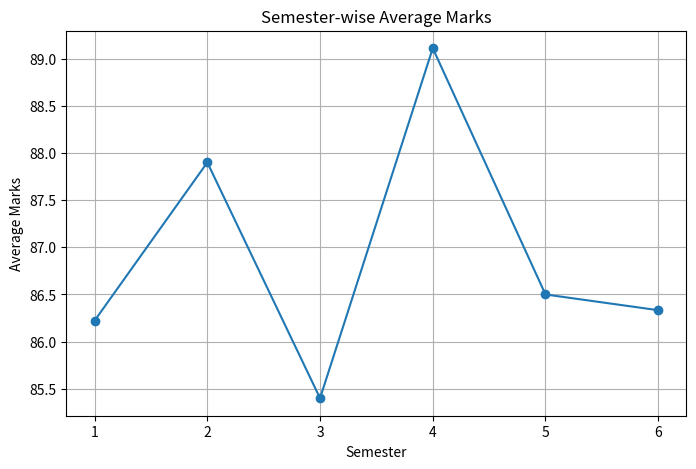
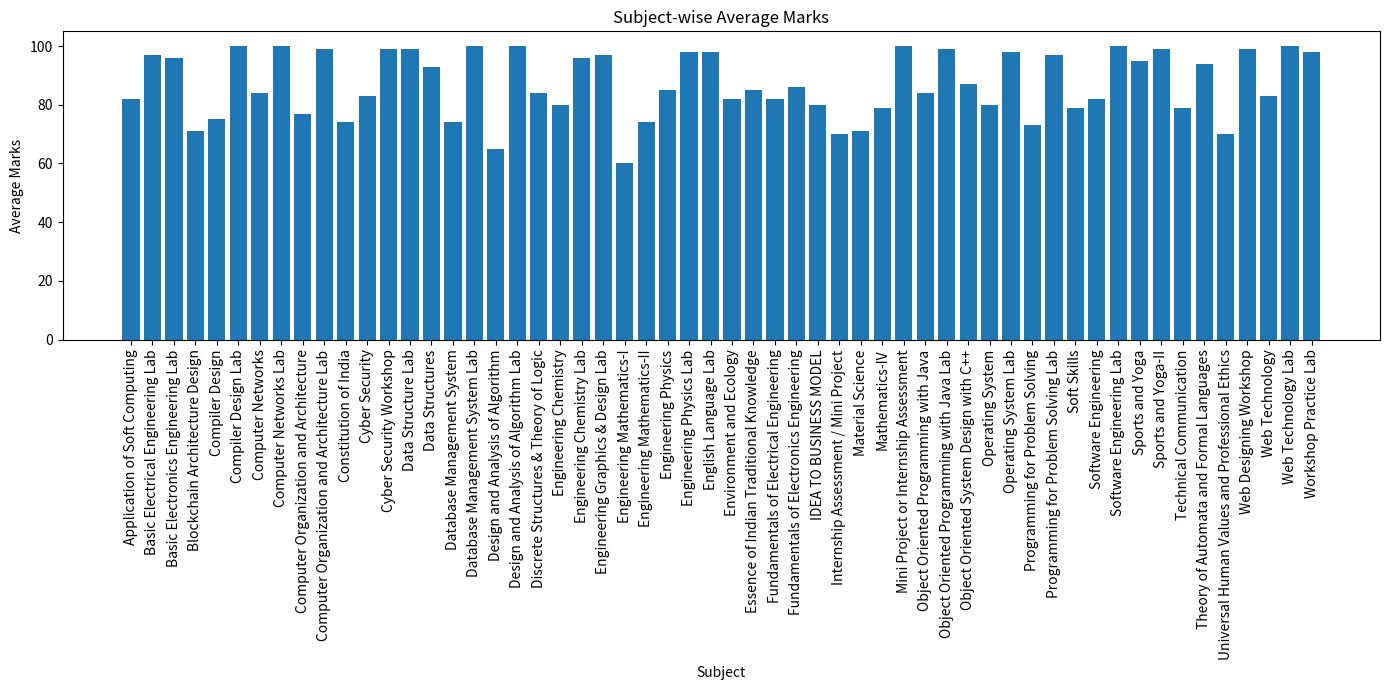
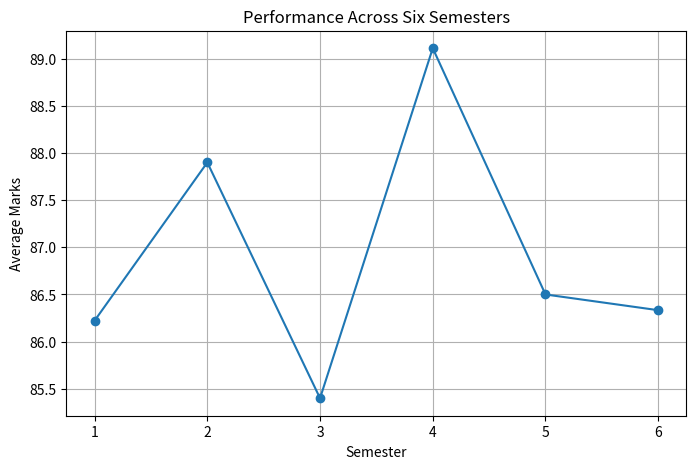
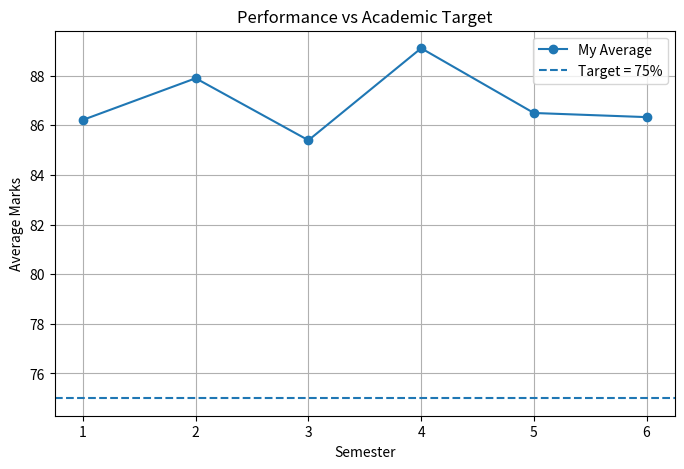
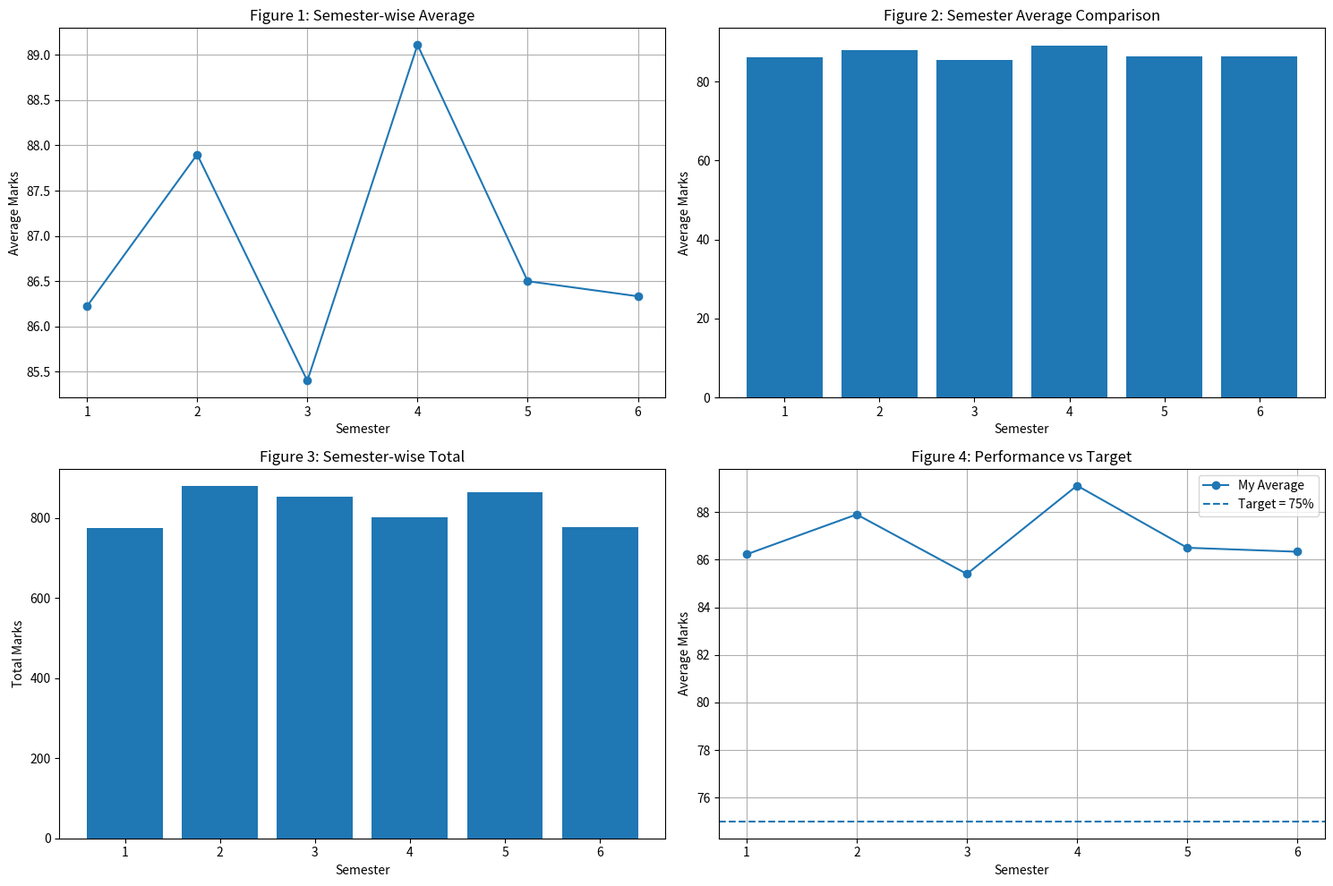

Write Python code to recreate these figures, in order.
import pandas as pd
import numpy as np
import matplotlib.pyplot as plt


# 1. CREATE DATASET

data = {
    "Semester": [
        # Semester 1
        1,1,1,1,1,1,1,1,1,

        # Semester 2
        2,2,2,2,2,2,2,2,2,2,

        # Semester 3
        3,3,3,3,3,3,3,3,3,3,

        # Semester 4
        4,4,4,4,4,4,4,4,4,

        # Semester 5
        5,5,5,5,5,5,5,5,5,5,

        # Semester 6
        6,6,6,6,6,6,6,6,6
    ],

    "Subject": [

        # Semester 1
        "Engineering Physics",
        "Engineering Mathematics-I",
        "Fundamentals of Electronics Engineering",
        "Fundamentals of Electrical Engineering",
        "Soft Skills",
        "Engineering Physics Lab",
        "Basic Electronics Engineering Lab",
        "English Language Lab",
        "Workshop Practice Lab",

        # Semester 2
        "Engineering Chemistry",
        "Engineering Mathematics-II",
        "Fundamentals of Electrical Engineering",
        "Programming for Problem Solving",
        "Environment and Ecology",
        "Engineering Chemistry Lab",
        "Basic Electrical Engineering Lab",
        "Programming for Problem Solving Lab",
        "Engineering Graphics & Design Lab",
        "Sports and Yoga",

        # Semester 3
        "Material Science",
        "Technical Communication",
        "Data Structures",
        "Computer Organization and Architecture",
        "Discrete Structures & Theory of Logic",
        "Cyber Security",
        "Data Structure Lab",
        "Computer Organization and Architecture Lab",
        "Web Designing Workshop",
        "Internship Assessment / Mini Project",

        # Semester 4
        "Mathematics-IV",
        "Universal Human Values and Professional Ethics",
        "Operating System",
        "Theory of Automata and Formal Languages",
        "Object Oriented Programming with Java",
        "Operating System Lab",
        "Object Oriented Programming with Java Lab",
        "Cyber Security Workshop",
        "Sports and Yoga-II",

        # Semester 5
        "Database Management System",
        "Web Technology",
        "Design and Analysis of Algorithm",
        "Object Oriented System Design with C++",
        "Application of Soft Computing",
        "Database Management System Lab",
        "Web Technology Lab",
        "Design and Analysis of Algorithm Lab",
        "Mini Project or Internship Assessment",
        "Constitution of India",

        # Semester 6
        "Software Engineering",
        "Compiler Design",
        "Computer Networks",
        "Blockchain Architecture Design",
        "IDEA TO BUSINESS MODEL",
        "Software Engineering Lab",
        "Compiler Design Lab",
        "Computer Networks Lab",
        "Essence of Indian Traditional Knowledge"
    ],

    "Marks": [

        # Semester 1
        85, 60, 86, 76, 79, 98, 96, 98, 98,

        # Semester 2
        80, 74, 88, 73, 82, 96, 97, 97, 97, 95,

        # Semester 3
        71, 79, 93, 77, 84, 83, 99, 99, 99, 70,

        # Semester 4
        79, 70, 80, 94, 84, 98, 99, 99, 99,

        # Semester 5
        74, 83, 65, 87, 82, 100, 100, 100, 100, 74,

        # Semester 6
        82, 75, 84, 71, 80, 100, 100, 100, 85
    ]
}

print(len(data["Semester"]))
print(len(data["Subject"]))
print(len(data["Marks"]))

df = pd.DataFrame(data)
print(df)


# 2. HOW MANY SEMESTERS?

print("\nQ2. Number of semesters:")
print(df["Semester"].nunique())


# 3. HOW MANY SUBJECTS IN TOTAL?

print("\nQ3. Total number of subject records:")
print(len(df))

print("\nUnique subjects:")
print(df["Subject"].nunique())


# 4. HIGHEST MARKS

print("\nQ4. Highest marks:")
print(df["Marks"].max())


# 5. LOWEST MARKS

print("\nQ5. Lowest marks:")
print(df["Marks"].min())


# 6. SEMESTER WITH HIGHEST TOTAL MARKS

semester_total = df.groupby("Semester")["Marks"].sum()

print("\nQ6. Semester-wise total marks:")
print(semester_total)

print("\nSemester with highest total:")
print(semester_total.idxmax())


# 7. SEMESTER WITH LOWEST TOTAL MARKS

print("\nQ7. Semester with lowest total:")
print(semester_total.idxmin())


# 8. FIRST FIVE RECORDS

print("\nQ8. First five records:")
print(df.head())


# 9. AVERAGE MARKS FOR EACH SEMESTER

semester_average = df.groupby("Semester")["Marks"].mean()

print("\nQ9. Semester-wise average marks:")
print(semester_average)


# 10. LINE GRAPH OF SEMESTER-WISE AVERAGE

plt.figure(figsize=(8,5))

plt.plot(
    semester_average.index,
    semester_average.values,
    marker="o"
)

plt.xlabel("Semester")
plt.ylabel("Average Marks")
plt.title("Semester-wise Average Marks")
plt.xticks(range(1,7))
plt.grid()

plt.show()

# 11. BAR GRAPH OF SUBJECT-WISE AVERAGE MARKS

subject_average = df.groupby("Subject")["Marks"].mean()

plt.figure(figsize=(14,7))

plt.bar(
    subject_average.index,
    subject_average.values
)

plt.xlabel("Subject")
plt.ylabel("Average Marks")
plt.title("Subject-wise Average Marks")

plt.xticks(rotation=90)
plt.tight_layout()

plt.show()

# 12. HIGHEST-PERFORMING SUBJECT

print("\nQ12. Highest-performing subject:")

highest_subject = subject_average.idxmax()
highest_subject_marks = subject_average.max()

print(highest_subject)
print("Marks:", highest_subject_marks)


# 13. LOWEST-PERFORMING SUBJECT

print("\nQ13. Lowest-performing subject:")

lowest_subject = subject_average.idxmin()
lowest_subject_marks = subject_average.min()

print(lowest_subject)
print("Marks:", lowest_subject_marks)


# 14. BEST AND WORST SEMESTER

print("\nQ14. Best semester:")
print(semester_average.idxmax())

print("Worst semester:")
print(semester_average.idxmin())


# 15. IMPROVEMENT BETWEEN SEMESTER 1 AND SEMESTER 6

sem1_avg = semester_average.loc[1]
sem6_avg = semester_average.loc[6]

improvement = sem6_avg - sem1_avg

print("\nQ15. Semester 1 average:", sem1_avg)
print("Semester 6 average:", sem6_avg)
print("Improvement:", improvement)

percentage_improvement = (improvement / sem1_avg) * 100

print("Percentage improvement:", percentage_improvement)


# 16. NUMPY STATISTICS

marks = np.array(df["Marks"])

print("\nQ16. NumPy Statistics")

print("Mean:", np.mean(marks))
print("Median:", np.median(marks))
print("Maximum:", np.max(marks))
print("Minimum:", np.min(marks))
print("Standard Deviation:", np.std(marks))


# 17. PERFORMANCE OF SUBJECTS ACROSS SEMESTERS

plt.figure(figsize=(8,5))

plt.plot(
    semester_average.index,
    semester_average.values,
    marker="o"
)

plt.xlabel("Semester")
plt.ylabel("Average Marks")
plt.title("Performance Across Six Semesters")
plt.xticks(range(1,7))
plt.grid()

plt.show()


# 18. ACADEMIC TARGET = 75%

plt.figure(figsize=(8,5))

plt.plot(
    semester_average.index,
    semester_average.values,
    marker="o",
    label="My Average"
)

plt.axhline(
    y=75,
    linestyle="--",
    label="Target = 75%"
)

plt.xlabel("Semester")
plt.ylabel("Average Marks")
plt.title("Performance vs Academic Target")

plt.xticks(range(1,7))
plt.legend()
plt.grid()

plt.show()

# 19. CLASS AVERAGE
print("\nQ19.")
print("Class average data is not available.")


# 20. 2 x 2 MATPLOTLIB DASHBOARD

fig, ax = plt.subplots(2, 2, figsize=(15,10))


# Figure 1 - Semester-wise average

ax[0,0].plot(
    semester_average.index,
    semester_average.values,
    marker="o"
)

ax[0,0].set_title("Figure 1: Semester-wise Average")
ax[0,0].set_xlabel("Semester")
ax[0,0].set_ylabel("Average Marks")
ax[0,0].set_xticks(range(1,7))
ax[0,0].grid()


# Figure 2 - Subject-wise average


ax[0,1].bar(
    range(1,7),
    semester_average.values
)

ax[0,1].set_title("Figure 2: Semester Average Comparison")
ax[0,1].set_xlabel("Semester")
ax[0,1].set_ylabel("Average Marks")
ax[0,1].set_xticks(range(1,7))


# Figure 3 - Semester-wise total

ax[1,0].bar(
    semester_total.index,
    semester_total.values
)

ax[1,0].set_title("Figure 3: Semester-wise Total")
ax[1,0].set_xlabel("Semester")
ax[1,0].set_ylabel("Total Marks")
ax[1,0].set_xticks(range(1,7))


# Figure 4 - Performance vs target

ax[1,1].plot(
    semester_average.index,
    semester_average.values,
    marker="o",
    label="My Average"
)

ax[1,1].axhline(
    y=75,
    linestyle="--",
    label="Target = 75%"
)

ax[1,1].set_title("Figure 4: Performance vs Target")
ax[1,1].set_xlabel("Semester")
ax[1,1].set_ylabel("Average Marks")
ax[1,1].set_xticks(range(1,7))
ax[1,1].legend()
ax[1,1].grid()


plt.tight_layout()
plt.show()

# 21. FIVE OBSERVATIONS

print("\nQ21. FIVE OBSERVATIONS")

print("1. Semester 3 and Semester 4 have the highest total marks.")
print("2. Semester 1 has the highest average marks.")
print("3. Semester 6 has a lower average than Semester 1, showing a decline.")
print("4. Practical and laboratory subjects generally have higher marks.")
print("5. The semester averages remain above the academic target of 75%.")
